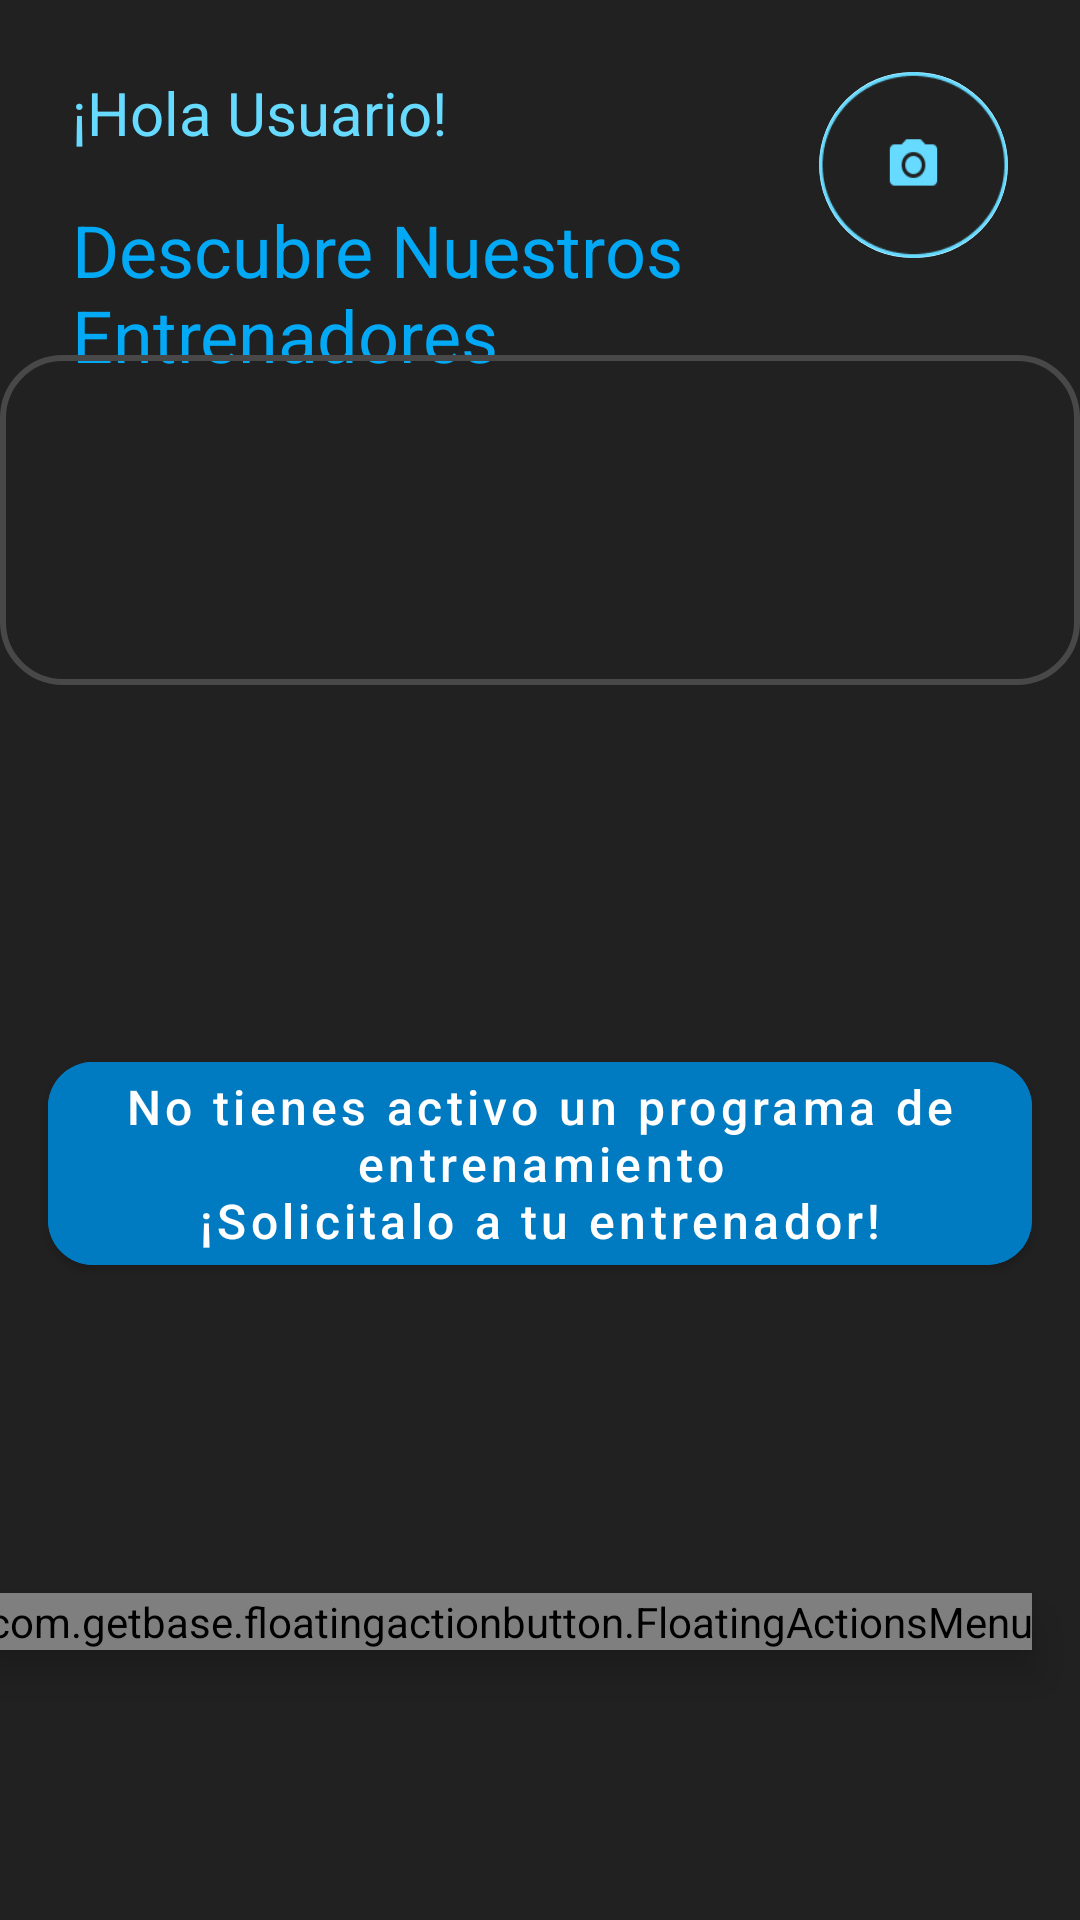

Write the Android layout XML for this screen, with the resource values it uses.
<!-- AndroidManifest.xml: application theme Theme.Supergym -->
<!-- res/layout/fragment_inicio.xml -->
<?xml version="1.0" encoding="utf-8"?>
<FrameLayout xmlns:android="http://schemas.android.com/apk/res/android"
    xmlns:tools="http://schemas.android.com/tools"
    android:layout_width="match_parent"
    android:layout_height="match_parent"
    xmlns:app="http://schemas.android.com/apk/res-auto"
    android:background="@color/black_500"
    android:orientation="vertical"
    tools:context=".InicioFragment">

    <androidx.constraintlayout.widget.ConstraintLayout
        android:layout_width="match_parent"
        android:layout_height="match_parent">

        <androidx.cardview.widget.CardView
            android:id="@+id/cardView"
            android:layout_width="63dp"
            android:layout_height="62dp"
            android:layout_marginTop="24dp"
            android:layout_marginEnd="24dp"
            android:scaleType="center"
            app:cardCornerRadius="200dp"
            app:layout_constraintEnd_toEndOf="parent"
            app:layout_constraintTop_toTopOf="parent">

            <ImageView
                android:layout_width="wrap_content"
                android:layout_height="wrap_content"
                android:background="@drawable/imagen_perfil" />
        </androidx.cardview.widget.CardView>

        <TextView
            android:id="@+id/titulo"
            android:layout_width="wrap_content"
            android:layout_height="wrap_content"
            android:layout_marginStart="24dp"
            android:layout_marginTop="24dp"
            android:text="@string/titulo_main"
            android:textColor="@color/blue_200"
            android:textSize="20sp"
            app:layout_constraintStart_toStartOf="parent"
            app:layout_constraintTop_toTopOf="parent" />

        <TextView
            android:id="@+id/subtitulo"
            android:layout_width="wrap_content"
            android:layout_height="wrap_content"
            android:layout_marginStart="24dp"
            android:layout_marginTop="16dp"
            android:text="@string/subtitulo_main"
            android:textColor="@color/blue_500"
            android:textSize="24sp"
            app:layout_constraintStart_toStartOf="parent"
            app:layout_constraintTop_toBottomOf="@+id/titulo" />

        <com.google.android.material.button.MaterialButton
            android:id="@+id/mensaje_main"
            android:layout_width="match_parent"
            android:layout_height="wrap_content"
            android:layout_marginStart="16dp"
            android:layout_marginEnd="16dp"
            android:backgroundTint="@color/blue_700"
            android:text="@string/mensaje_sin_rutina"
            android:textAllCaps="false"
            android:textColor="@color/white"
            android:textSize="16sp"
            app:cornerRadius="15dp"
            app:layout_constraintBottom_toBottomOf="parent"
            app:layout_constraintEnd_toEndOf="parent"
            app:layout_constraintHorizontal_bias="0.0"
            app:layout_constraintStart_toStartOf="parent"
            app:layout_constraintTop_toTopOf="parent"
            app:layout_constraintVertical_bias="0.621" />

        <ImageView
            android:id="@+id/fondo_home"
            android:layout_width="411dp"
            android:layout_height="215dp"
            android:layout_marginBottom="48dp"
            android:scaleType="fitXY"
            android:src="@drawable/fondo_home"
            app:layout_constraintBottom_toBottomOf="parent"
            app:layout_constraintEnd_toEndOf="parent"
            app:layout_constraintHorizontal_bias="0.0"
            app:layout_constraintStart_toStartOf="parent" />

        <com.getbase.floatingactionbutton.FloatingActionsMenu
            android:id="@+id/floatingActionmmenu"
            android:elevation="8dp"
            android:layout_width="wrap_content"
            android:layout_height="wrap_content"
            android:layout_marginEnd="16dp"
            android:layout_marginBottom="90dp"
            app:layout_constraintBottom_toBottomOf="parent"
            app:layout_constraintEnd_toEndOf="parent"
            app:fab_addButtonColorNormal="@color/blue_500"
            app:fab_addButtonColorPressed="@color/blue_200">


            <com.getbase.floatingactionbutton.FloatingActionButton
                android:id="@+id/botonayuda"
                app:fab_colorNormal="@color/blue_500"
                android:layout_width="wrap_content"
                android:layout_height="wrap_content"
                app:fab_icon="@drawable/ic_ayuda"/>

            <com.getbase.floatingactionbutton.FloatingActionButton
                android:id="@+id/botonchat"
                app:fab_colorNormal="@color/blue_500"
                android:layout_width="wrap_content"
                android:layout_height="wrap_content"
                app:fab_icon="@drawable/ic_chat"/>

        </com.getbase.floatingactionbutton.FloatingActionsMenu>

        <androidx.constraintlayout.widget.ConstraintLayout
            android:layout_width="match_parent"
            android:layout_height="110dp"
            android:background="@drawable/rvcontainer"
            app:layout_constraintBottom_toBottomOf="parent"
            app:layout_constraintEnd_toEndOf="parent"
            app:layout_constraintHorizontal_bias="0.0"
            app:layout_constraintStart_toStartOf="parent"
            app:layout_constraintTop_toTopOf="parent"
            app:layout_constraintVertical_bias="0.223">

            <androidx.recyclerview.widget.RecyclerView
                android:id="@+id/rvminicards"
                android:layout_width="0dp"
                android:layout_height="90dp"
                android:layout_marginTop="8dp"
                android:layout_marginBottom="8dp"
                android:elevation="8dp"
                app:layout_constraintBottom_toBottomOf="parent"
                app:layout_constraintEnd_toEndOf="parent"
                app:layout_constraintStart_toStartOf="parent"
                app:layout_constraintTop_toTopOf="parent" />
        </androidx.constraintlayout.widget.ConstraintLayout>

    </androidx.constraintlayout.widget.ConstraintLayout>



</FrameLayout>
<!-- resources referenced by this layout -->
<resources>
  <color name="black_500">#212121</color>
  <color name="blue_200">#67DAFF</color>
  <color name="blue_500">#03A9F4</color>
  <color name="blue_700">#007AC1</color>
  <color name="white">#FFFFFFFF</color>
  <!-- drawable imagen_perfil: png bitmap (drawable, 5096 bytes) -->
  <!-- drawable rvcontainer (drawable) -->
  <?xml version="1.0" encoding="utf-8"?>
  <shape
      xmlns:android="http://schemas.android.com/apk/res/android"
      android:shape="rectangle">
      <size
          android:width="100dp" />
      <corners
          android:radius="20dp"
          />
      <stroke
          android:width="2dp"
          android:color="@color/black_200"/>
  </shape>
  <string name="mensaje_sin_rutina">No tienes activo un programa de\nentrenamiento\n¡Solicitalo a tu entrenador!</string>
  <string name="subtitulo_main">Descubre Nuestros\nEntrenadores</string>
  <string name="titulo_main">¡Hola Usuario!</string>
  <style name="Theme.Supergym" parent="Theme.MaterialComponents.Light.NoActionBar">
          
          <item name="colorPrimary">@color/blue_500</item>
          <item name="colorPrimaryVariant">@color/blue_200</item>
          <item name="colorOnPrimary">@color/black</item>
          
          <item name="colorSecondary">@color/black_500</item>
          <item name="colorSecondaryVariant">@color/black_200</item>
          <item name="colorOnSecondary">@color/black</item>
          
          <item name="android:statusBarColor" tools:targetApi="l">?attr/colorPrimaryVariant</item>
          
      </style>
  <color name="black_200">#484848</color>
  <color name="black">#FF000000</color>
</resources>
